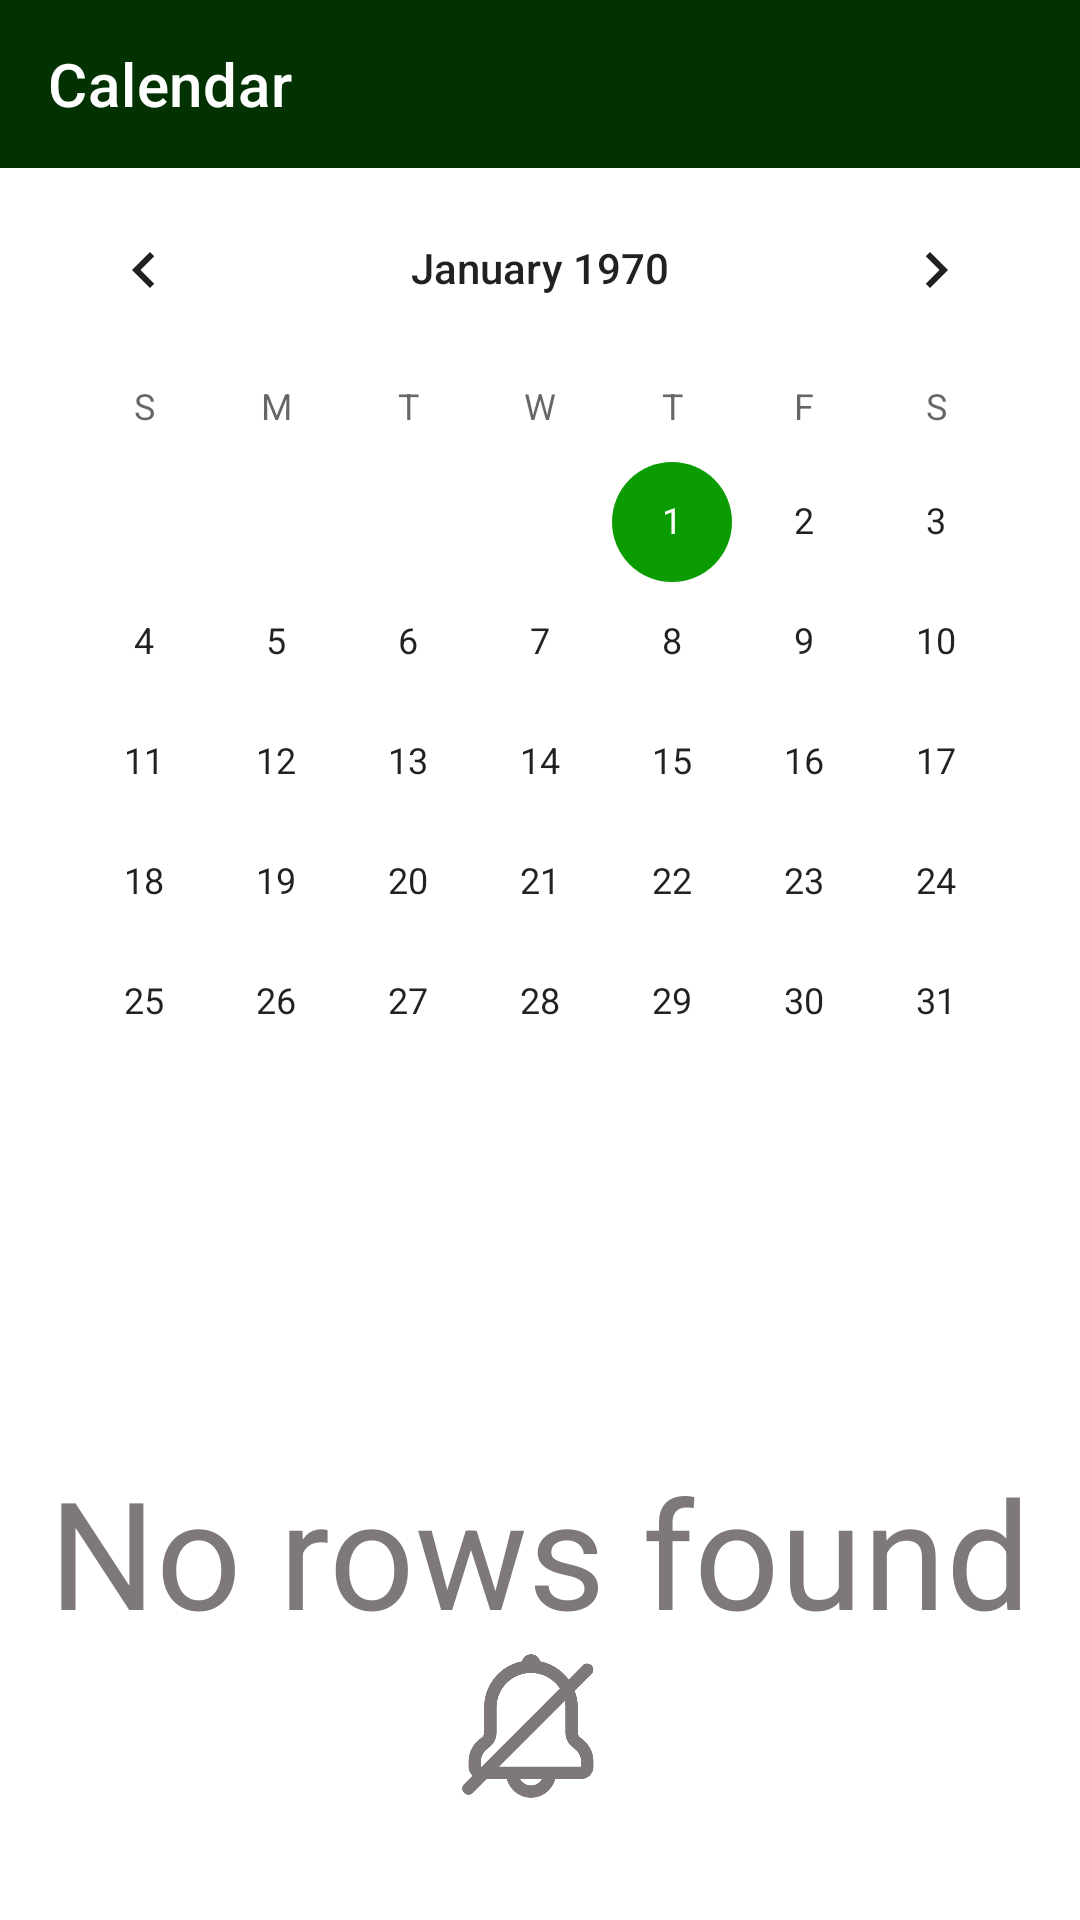

Write the Android layout XML for this screen, with the resource values it uses.
<!-- AndroidManifest.xml: application theme Theme.Kaledarz -->
<!-- res/layout/fragment_calendar.xml -->
<androidx.constraintlayout.widget.ConstraintLayout xmlns:android="http://schemas.android.com/apk/res/android"
    xmlns:app="http://schemas.android.com/apk/res-auto"
    xmlns:tools="http://schemas.android.com/tools"
    android:layout_width="match_parent"
    android:layout_height="match_parent"
    tools:context=".activities.CalendarFragment">

    <androidx.appcompat.widget.Toolbar
        android:id="@+id/toolbar"
        android:layout_width="match_parent"
        android:layout_height="wrap_content"
        android:background="@color/green_700"
        app:titleTextColor="@color/white"
        app:collapseIcon="@color/white"
        app:title="Calendar"

        app:layout_constraintEnd_toEndOf="parent"
        app:layout_constraintStart_toStartOf="parent"
        app:layout_constraintTop_toTopOf="parent" />


    <CalendarView
        android:id="@+id/calendar_view"
        android:layout_width="wrap_content"
        android:layout_height="wrap_content"
        app:layout_constraintEnd_toEndOf="parent"
        app:layout_constraintStart_toStartOf="parent"
        app:layout_constraintTop_toBottomOf="@id/toolbar" />


    <TextView
        android:id="@+id/no_rows_info"
        android:layout_width="wrap_content"
        android:layout_height="wrap_content"
        android:text="@string/alert_no_rows_found"
        android:textColor="@color/selectedButtonColor"
        android:textSize="50sp"
        app:layout_constraintBottom_toBottomOf="parent"
        app:layout_constraintLeft_toLeftOf="parent"
        app:layout_constraintRight_toRightOf="parent"
        app:layout_constraintTop_toTopOf="@+id/recyclerViewEvent" />

    <ImageView
        android:id="@+id/imageMute"
        android:layout_width="50dp"
        android:layout_height="50dp"
        android:layout_marginEnd="6dp"
        app:layout_constraintLeft_toLeftOf="parent"
        app:layout_constraintRight_toRightOf="parent"
        app:layout_constraintTop_toBottomOf="@id/no_rows_info"
        app:srcCompat="@drawable/mute"
        app:tint="@color/selectedButtonColor" />

    <androidx.recyclerview.widget.RecyclerView
        android:id="@+id/recyclerViewEvent"
        android:layout_width="match_parent"
        android:layout_height="0dp"
        android:fadeScrollbars="false"
        android:padding="10dp"
        android:scrollbarSize="5dp"
        android:scrollbars="vertical"
        app:layout_constraintBottom_toBottomOf="parent"
        app:layout_constraintEnd_toEndOf="parent"
        app:layout_constraintStart_toStartOf="parent"
        app:layout_constraintTop_toBottomOf="@+id/calendar_view" />

</androidx.constraintlayout.widget.ConstraintLayout>
<!-- resources referenced by this layout -->
<resources>
  <color name="green_700">#023202</color>
  <color name="selectedButtonColor">@color/lightGray</color>
  <color name="white">#FFFFFFFF</color>
  <!-- drawable mute: png bitmap (drawable, 6040 bytes) -->
  <string name="alert_no_rows_found">No rows found</string>
  <style name="Theme.Kaledarz" parent="Theme.MaterialComponents.DayNight.NoActionBar">
          
          <item name="colorPrimary">@color/green_500</item>
          <item name="colorPrimaryVariant">@color/green_700</item>
          <item name="colorOnPrimary">@color/white</item>
          
          <item name="colorSecondary">@color/green_250</item>
          <item name="colorOnSecondary">@color/black</item>
          
          <item name="android:statusBarColor" tools:targetApi="l">?attr/colorPrimaryVariant</item>
          
      </style>
  <color name="lightGray">#7E7878</color>
  <color name="green_500">#0A8306</color>
  <color name="green_250">#0B9C01</color>
  <color name="black">#FF000000</color>
</resources>
